Run: headless pygame with SDL's dummy video driver; simulated clock (each Clock.tick advances the game by its frame time, no real sleeping); random seed 0; keys injected as events and as key.get_pressed() state; no mouse input.
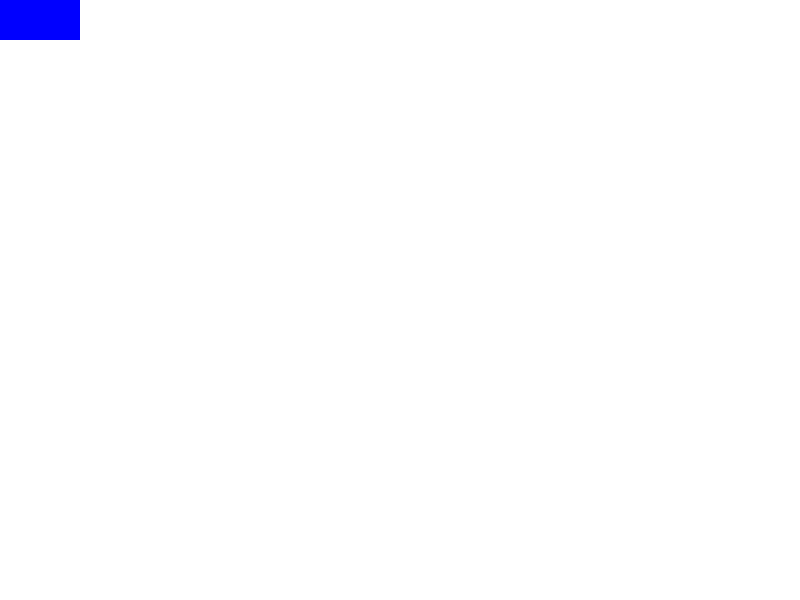
Frame 1 of 4 · flips 1–60 · no input
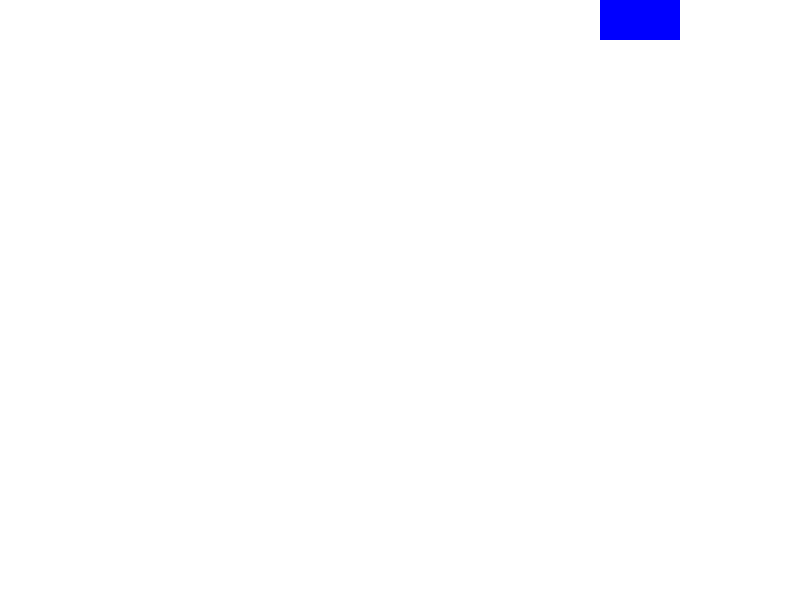
Frame 2 of 4 · flips 61–180 · tapped SPACE, RETURN · held RIGHT (→), D
Frame 3 of 4 · flips 181–300 · held DOWN (↓), S · screen unchanged from frame 2, image omitted
Frame 4 of 4 · flips 301–420 · held LEFT (←), A, UP (↑), W · screen same as frame 1, image omitted

The pygame program that drew these frames:

import pygame

pygame.init()

screen = pygame.display.set_mode((800, 600))
clock = pygame.time.Clock()
running = True

# 플레이어 사각형 정의
player_rect = pygame.Rect(0, 0, 80, 40)


# 객체 이동 속도
speed = 300 # 300 pixel / second

while running:
    for event in pygame.event.get():
        if event.type == pygame.QUIT:
            running = False

    dt = clock.tick(60) / 1000 # dt 프로그램 실행 멈춤    

   
    keys = pygame.key.get_pressed()
    
    # 왼쪽 방향키가 눌러졌을 때
    if keys[pygame.K_LEFT]:
        player_rect.x -= speed * dt      

    # 오른쪽 방향키가 눌러졌을 때
    if keys[pygame.K_RIGHT]:
        player_rect.x += speed * dt 
        
    
    # 화면 경계 처리    
    player_rect.x = max(0, min(player_rect.x, screen.get_width() - player_rect.width))


 
    # 화면을 흰색으로 칠한다.
    screen.fill((255, 255, 255))
   
    # 플레이어 사각형 그리기         
    pygame.draw.rect(screen, (0, 0, 255), player_rect) 
   
    
    # 지금까지 메모리에 작성된 그림을 화면(Screen)에 출력
    pygame.display.flip()
    
    
pygame.quit()
